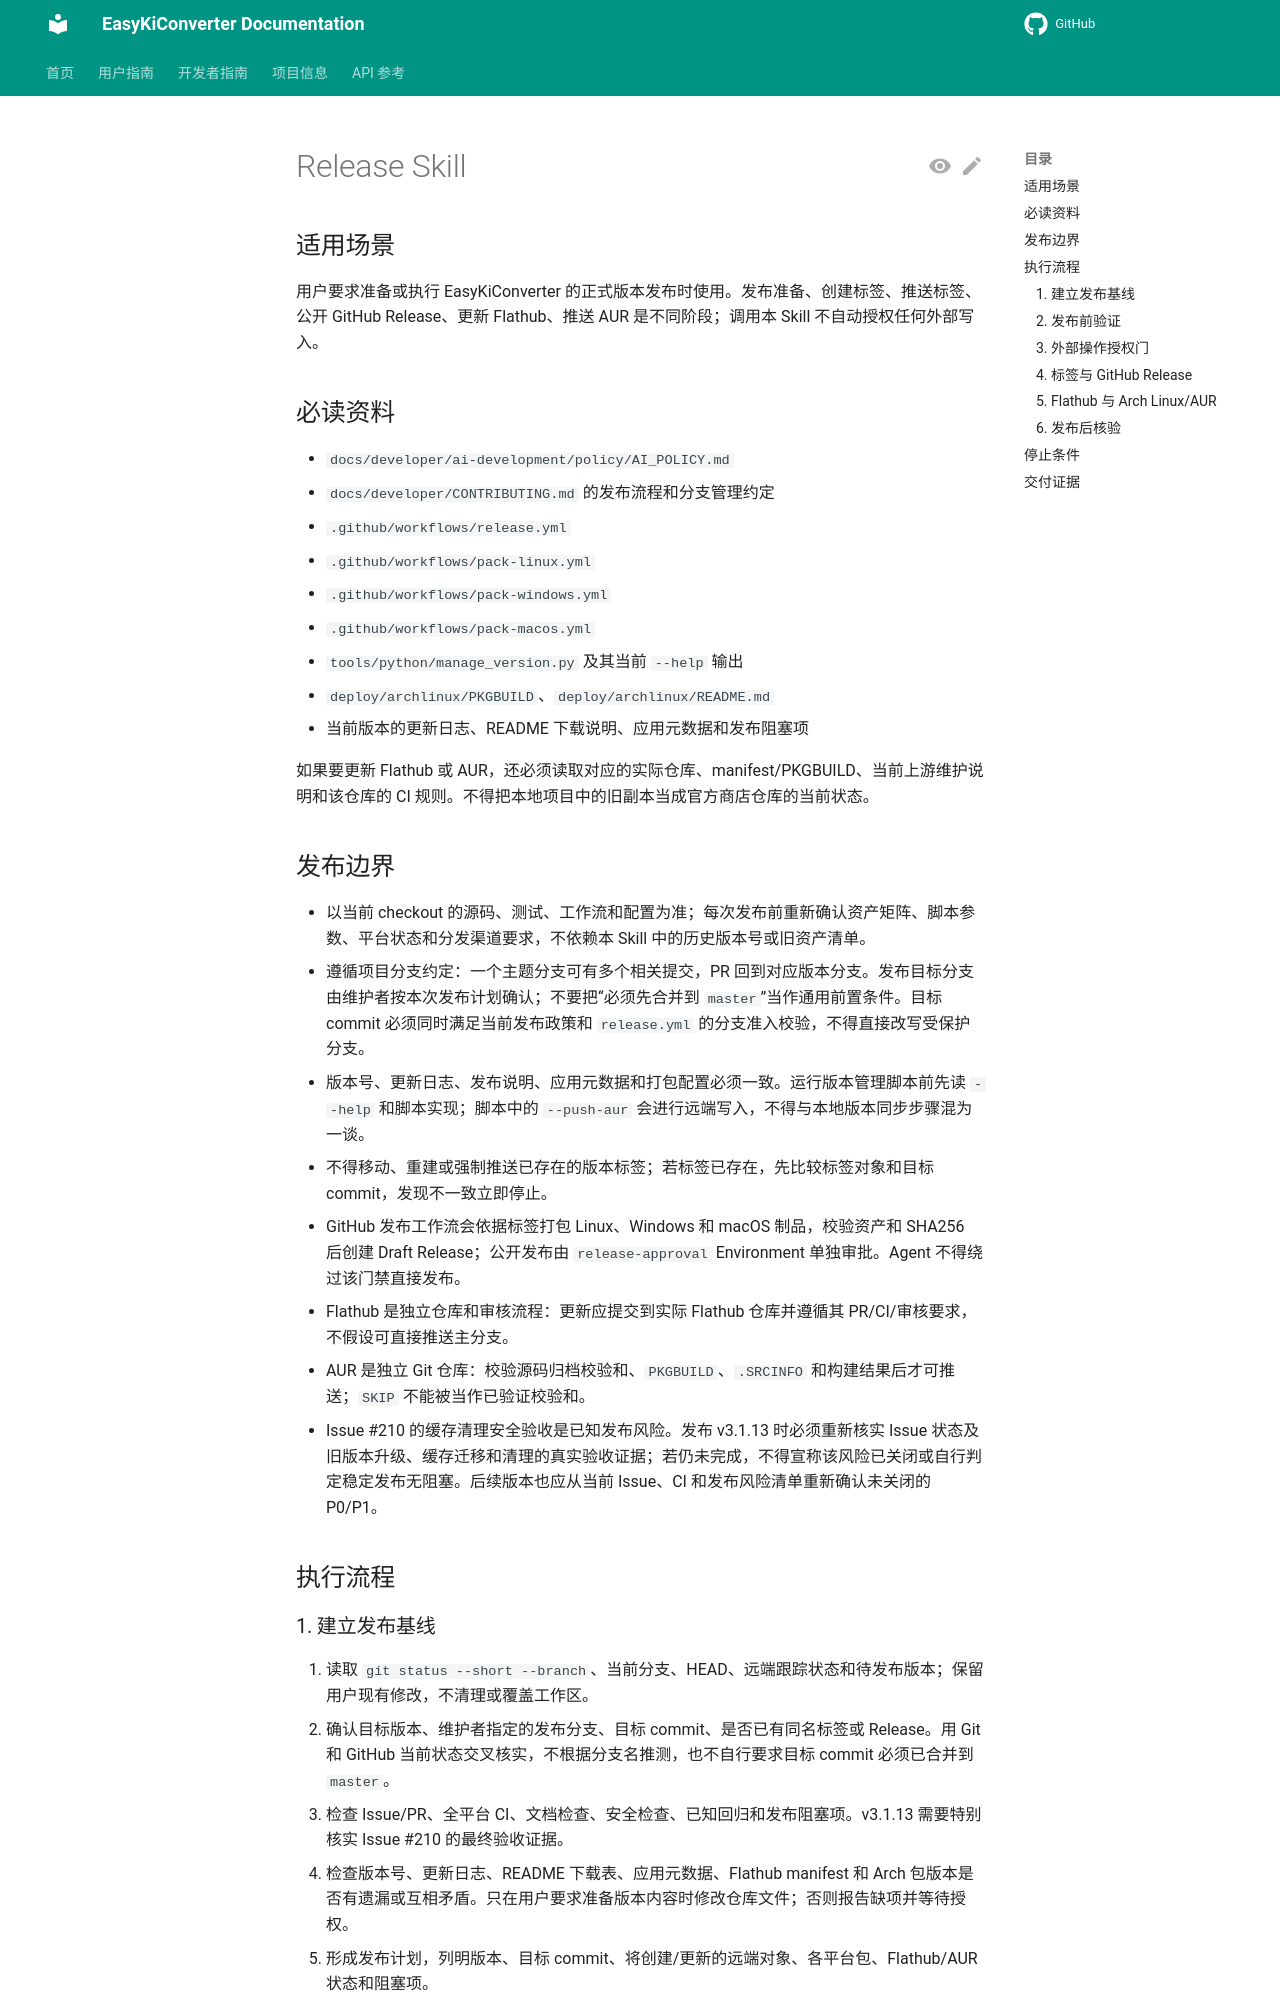

repository: EasyKiconverter/EasyKiConverter · page: developer/ai-development/skills/release/SKILL/index.html · generator: mkdocs

---
name: release
description: 按 EasyKiConverter 当前仓库规则准备并执行版本发布，覆盖版本门禁、跨平台 GitHub Release、标签、Flathub 和 Arch Linux/AUR 更新及发布后核验。
---

# Release Skill

## 适用场景

用户要求准备或执行 EasyKiConverter 的正式版本发布时使用。发布准备、创建标签、推送标签、公开 GitHub Release、更新 Flathub、推送 AUR 是不同阶段；调用本 Skill 不自动授权任何外部写入。

## 必读资料

- `docs/developer/ai-development/policy/AI_POLICY.md`
- `docs/developer/CONTRIBUTING.md` 的发布流程和分支管理约定
- `.github/workflows/release.yml`
- `.github/workflows/pack-linux.yml`
- `.github/workflows/pack-windows.yml`
- `.github/workflows/pack-macos.yml`
- `tools/python/manage_version.py` 及其当前 `--help` 输出
- `deploy/archlinux/PKGBUILD`、`deploy/archlinux/README.md`
- 当前版本的更新日志、README 下载说明、应用元数据和发布阻塞项

如果要更新 Flathub 或 AUR，还必须读取对应的实际仓库、manifest/PKGBUILD、当前上游维护说明和该仓库的 CI 规则。不得把本地项目中的旧副本当成官方商店仓库的当前状态。

## 发布边界

- 以当前 checkout 的源码、测试、工作流和配置为准；每次发布前重新确认资产矩阵、脚本参数、平台状态和分发渠道要求，不依赖本 Skill 中的历史版本号或旧资产清单。
- 遵循项目分支约定：一个主题分支可有多个相关提交，PR 回到对应版本分支。发布目标分支由维护者按本次发布计划确认；不要把“必须先合并到 `master`”当作通用前置条件。目标 commit 必须同时满足当前发布政策和 `release.yml` 的分支准入校验，不得直接改写受保护分支。
- 版本号、更新日志、发布说明、应用元数据和打包配置必须一致。运行版本管理脚本前先读 `--help` 和脚本实现；脚本中的 `--push-aur` 会进行远端写入，不得与本地版本同步步骤混为一谈。
- 不得移动、重建或强制推送已存在的版本标签；若标签已存在，先比较标签对象和目标 commit，发现不一致立即停止。
- GitHub 发布工作流会依据标签打包 Linux、Windows 和 macOS 制品，校验资产和 SHA256 后创建 Draft Release；公开发布由 `release-approval` Environment 单独审批。Agent 不得绕过该门禁直接发布。
- Flathub 是独立仓库和审核流程：更新应提交到实际 Flathub 仓库并遵循其 PR/CI/审核要求，不假设可直接推送主分支。
- AUR 是独立 Git 仓库：校验源码归档校验和、`PKGBUILD`、`.SRCINFO` 和构建结果后才可推送；`SKIP` 不能被当作已验证校验和。
- Issue #210 的缓存清理安全验收是已知发布风险。发布 v3.1.13 时必须重新核实 Issue 状态及旧版本升级、缓存迁移和清理的真实验收证据；若仍未完成，不得宣称该风险已关闭或自行判定稳定发布无阻塞。后续版本也应从当前 Issue、CI 和发布风险清单重新确认未关闭的 P0/P1。

## 执行流程

### 1. 建立发布基线

1. 读取 `git status --short --branch`、当前分支、HEAD、远端跟踪状态和待发布版本；保留用户现有修改，不清理或覆盖工作区。
2. 确认目标版本、维护者指定的发布分支、目标 commit、是否已有同名标签或 Release。用 Git 和 GitHub 当前状态交叉核实，不根据分支名推测，也不自行要求目标 commit 必须已合并到 `master`。
3. 检查 Issue/PR、全平台 CI、文档检查、安全检查、已知回归和发布阻塞项。v3.1.13 需要特别核实 Issue #210 的最终验收证据。
4. 检查版本号、更新日志、README 下载表、应用元数据、Flathub manifest 和 Arch 包版本是否有遗漏或互相矛盾。只在用户要求准备版本内容时修改仓库文件；否则报告缺项并等待授权。
5. 形成发布计划，列明版本、目标 commit、将创建/更新的远端对象、各平台包、Flathub/AUR 状态和阻塞项。
